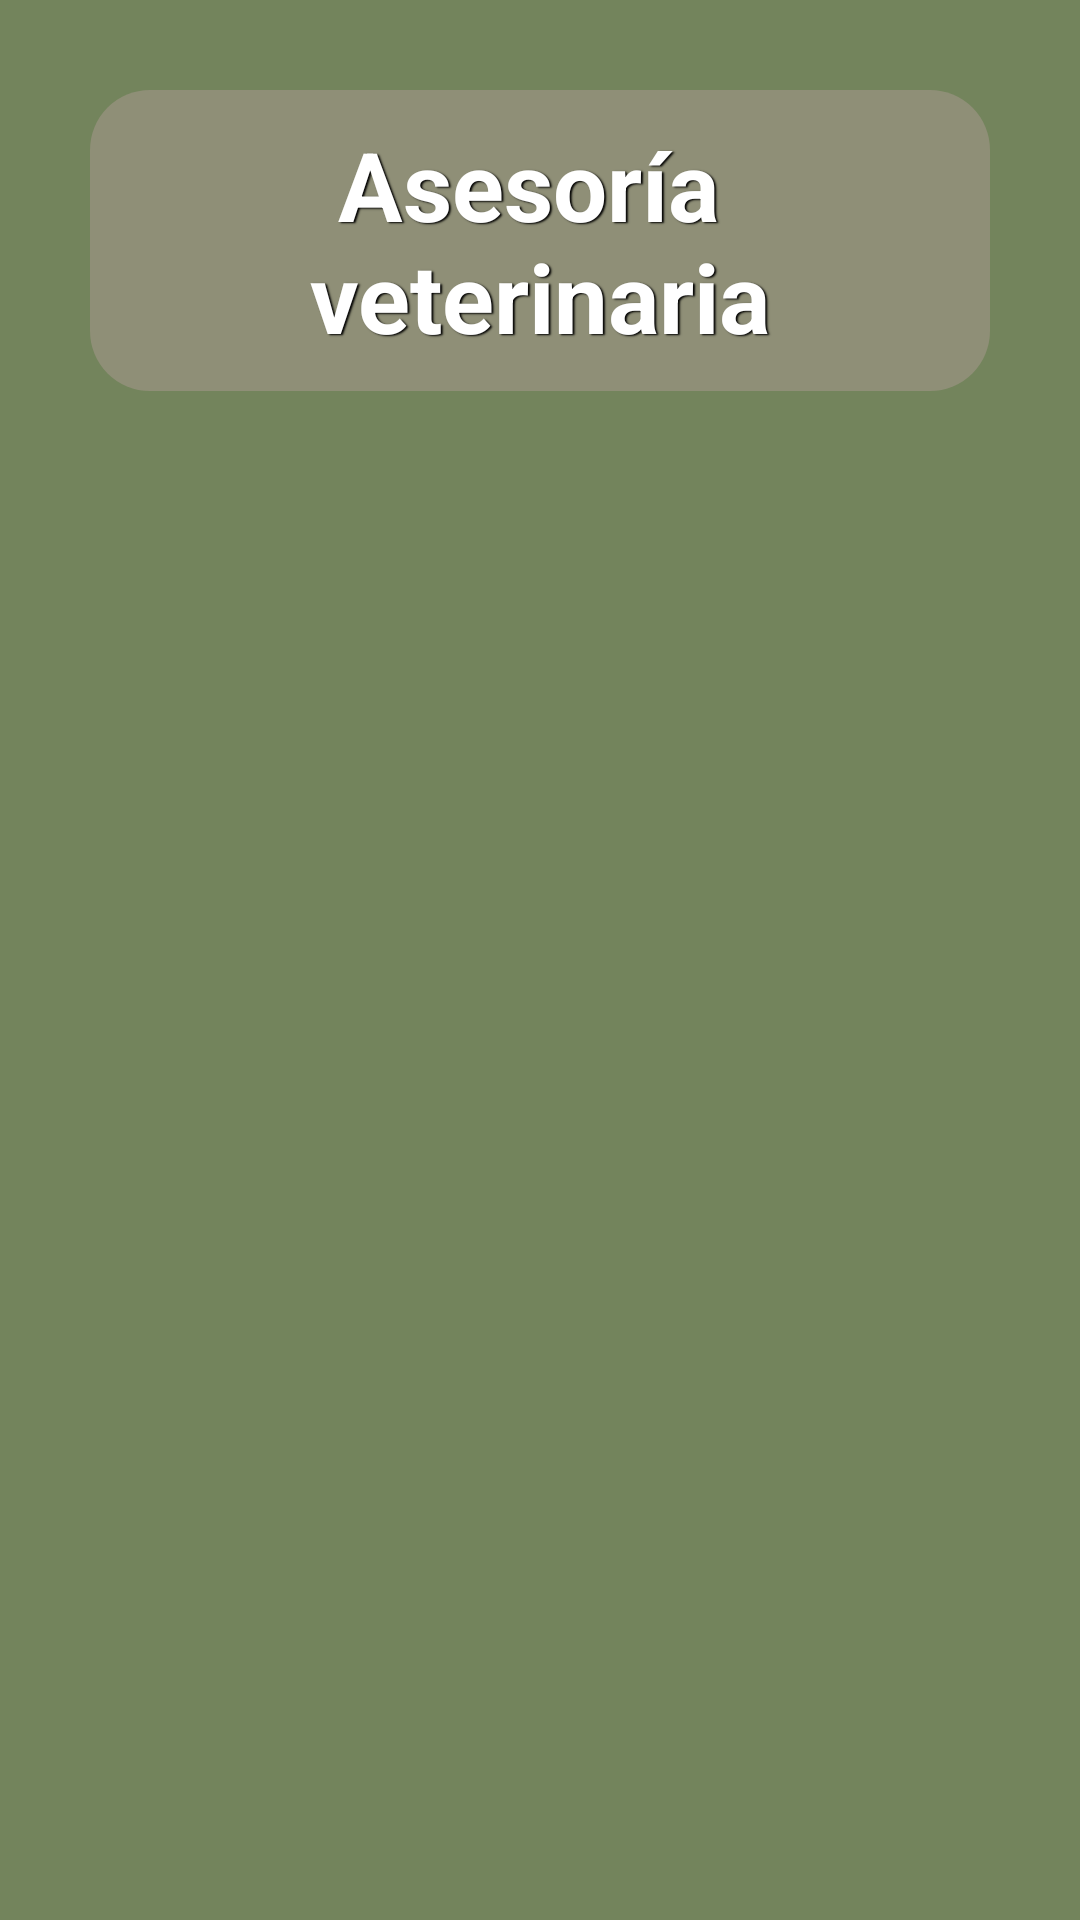

This screen was rendered from an Android layout file. Write that file and the resources it references.
<!-- AndroidManifest.xml: application theme Theme.Cowtrol -->
<!-- res/layout/activity_solicitar_asesoria_veterinaria.xml -->
<?xml version="1.0" encoding="utf-8"?>
<LinearLayout xmlns:android="http://schemas.android.com/apk/res/android"
    xmlns:app="http://schemas.android.com/apk/res-auto"
    xmlns:tools="http://schemas.android.com/tools"
    android:id="@+id/main"
    android:layout_width="match_parent"
    android:layout_height="match_parent"
    android:background="@color/primaryDark"
    android:orientation="vertical"
    tools:context=".SolicitarAsesoriaVeterinariaActivity">

    <TextView
        android:layout_width="match_parent"
        android:layout_height="wrap_content"
        android:layout_gravity="center"
        android:layout_marginTop="30dp"
        android:layout_marginBottom="15dp"
        android:layout_marginLeft="30dp"
        android:layout_marginRight="30dp"
        android:textColor="@color/white"
        android:background="@drawable/text_view_titulos_background"
        android:text="@string/tv_asesoria_veterinaria"
        android:textSize="32dp"
        android:textStyle="bold"
        android:shadowColor="@color/black"
        android:shadowDx="2"
        android:shadowDy="1"
        android:shadowRadius="1"
        android:textAlignment="center"
        android:padding="10dp"/>

    <ScrollView
        android:layout_width="match_parent"
        android:layout_height="531dp">

        <androidx.recyclerview.widget.RecyclerView
            android:id="@+id/rv_asesoria_veterinaria"
            android:layout_width="match_parent"
            android:layout_height="0dp"
            android:layout_marginTop="20dp"
            />

    </ScrollView>

    <ImageButton
        android:id="@+id/bt_regresar_anadir_potrero"
        android:layout_width="39dp"
        android:layout_height="37dp"
        android:layout_marginTop="10dp"
        android:layout_marginLeft="5dp"
        android:background="@drawable/boton_regresar_anadir_potrero"
        android:src="@drawable/arrow_left_bold"/>

</LinearLayout>
<!-- resources referenced by this layout -->
<resources>
  <color name="black">#FF000000</color>
  <color name="primaryDark">#FF73845c</color>
  <color name="white">#FFFFFFFF</color>
  <!-- drawable text_view_titulos_background (drawable) -->
  <?xml version="1.0" encoding="utf-8"?>
  <shape xmlns:android="http://schemas.android.com/apk/res/android">
      <solid android:color="#8F8F77"/>
      <corners android:radius="20dp"/>
  </shape>
  <string name="tv_asesoria_veterinaria">Asesoría \nveterinaria</string>
  <style name="Theme.Cowtrol" parent="Base.Theme.Cowtrol">
          <item name="colorPrimary">@color/primary</item>
          <item name="colorPrimaryDark">@color/primaryDark</item>
          <item name="colorSecondary">@color/secondary</item>
          <item name="colorAccent">@color/accent</item>
          <item name="colorSurface">@color/surface</item>
      </style>
  <style name="Base.Theme.Cowtrol" parent="Theme.Material3.DayNight.NoActionBar">
          
          
      </style>
  <color name="primary">#FFb5c291</color>
  <color name="secondary">#FFa49482</color>
  <color name="accent">#FFf6cc43</color>
  <color name="surface">#FFc6b9ab</color>
</resources>
